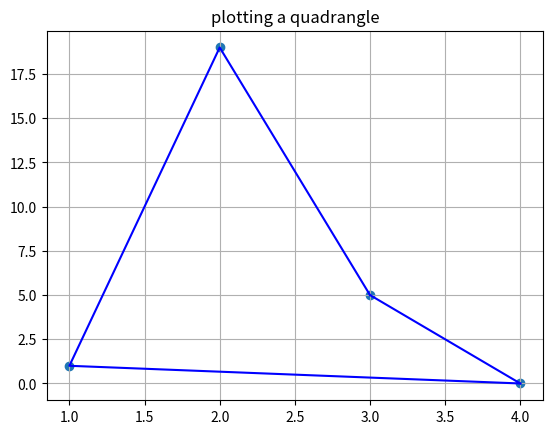

This chart was generated by the following Python code:

from abc import abstractmethod
import matplotlib.pyplot as plt
import math

# constants
MARKER_SIZE = 20  # points size when plotting
LINES_MARKER = "b-"       # lines shape and color when plotting


def get_vector_elements(cordi_vector):
    elements = ()
    for curr_cordi in cordi_vector:
        elements = elements + (curr_cordi,)
    return elements

class Shape:
    @abstractmethod
    def area(self):
        pass

    @abstractmethod
    def circumference(self):
        pass

    @abstractmethod
    def draw(self):
        pass

    @staticmethod
    def calc_points_distance(point1, point2):
        return math.sqrt(math.pow(point1[0] - point2[0], 2) + math.pow(point1[1] - point2[1], 2))

    @staticmethod
    def calc_area_triangular(points_x, points_y):
        x1, x2, x3 = get_vector_elements(points_x)
        y1, y2, y3 = get_vector_elements(points_y)
        return (1/2) * abs(x1*(y2 - y3) + x2*(y3 - y1) + x3*(y1 - y2))

    @staticmethod
    def calc_circumference_triangular(points_x, points_y):
        x1, x2, x3 = get_vector_elements(points_x)
        y1, y2, y3 = get_vector_elements(points_y)
        return Shape.calc_points_distance((x1, y1), (x2, y2)) + \
            Shape.calc_points_distance((x1, y1), (x3, y3)) + \
            Shape.calc_points_distance((x2, y2), (x3, y3))

class Point_and_line(Shape):
    def __init__(self, points_x, points_y):
        self.points_x = points_x
        self.points_y = points_y

    def area(self):
        return 0

    def circumference(self):
        return 0

    def draw(self):
        Shape.abc(self.points_x, )
        plt.figure()
        plt.plot(self.points_x, self.points_y, LINES_MARKER, markersize=MARKER_SIZE)
        plt.scatter(self.points_x, self.points_y)
        plt.title("plotting a line")
        plt.grid("show")
        plt.show()


class Triangular(Shape):
    def __init__(self, points_x, points_y):
        self.points_x = points_x
        self.points_y = points_y

    def area(self):
        return self.calc_area_triangular(self.points_x, self.points_y)

    def circumference(self):
        return self.calc_circumference_triangular(self.points_x, self.points_y)

    def draw(self):
        plt.figure()
        plt.plot([self.points_x[0], self.points_x[-1]], [self.points_y[0], self.points_y[-1]], LINES_MARKER, markersize=MARKER_SIZE)
        plt.plot(self.points_x, self.points_y, LINES_MARKER, markersize=MARKER_SIZE)
        plt.scatter(self.points_x, self.points_y)
        plt.title("plotting a Triangular")
        plt.grid("show")
        plt.show()


class Quadrangle(Shape):
    def __init__(self, points_x, points_y):
        self.points_x = points_x
        self.points_y = points_y

    def sort_quadrangle_points(self):
        # x1, x2, x3, x4 = points_x
        # y1, y2, y3, y4 = points_y
        zipped_xy = tuple(zip(self.points_x, self.points_y))
        points_xy = sorted(zipped_xy, key=(lambda pair: pair[1]))
        x_sorted = [x for x, y in points_xy]
        y_sorted = [y for x, y in points_xy]

        # switch point 3 and 4
        temp_save = x_sorted[2]
        x_sorted[2] = x_sorted[3]
        x_sorted[3] = temp_save

        temp_save = y_sorted[2]
        y_sorted[2] = y_sorted[3]
        y_sorted[3] = temp_save

        return tuple(zip(x_sorted, y_sorted))
        # res = list(zip(*return_value))

    def area(self):
        points_x, points_y = list(zip(*self.sort_quadrangle_points()))  # sort the points!
        x1, x2, x3, x4 = points_x
        y1, y2, y3, y4 = points_y
        return Shape.calc_area_triangular([x1, x2, x3], [y1, y2, y3]) \
            + Shape.calc_area_triangular([x1, x3, x4], [y1, y3, y4])

    def circumference(self):
        points_x, points_y = list(zip(*self.sort_quadrangle_points()))  # sort the points!
        x1, x2, x3, x4 = points_x
        y1, y2, y3, y4 = points_y
        return Shape.calc_circumference_triangular([x1, x2, x3], [y1, y2, y3]) \
            + Shape.calc_circumference_triangular([x1, x3, x4], [y1, y3, y4]) \
            - 2 * Shape.calc_points_distance([x1, y1], [x3, y3])

    def draw(self):
        points_x, points_y = list(zip(*self.sort_quadrangle_points()))  # sort the points!
        plt.figure()
        plt.plot([points_x[0], points_x[-1]], [points_y[0], points_y[-1]], LINES_MARKER, markersize=MARKER_SIZE)
        plt.plot(points_x, points_y, LINES_MARKER, markersize=MARKER_SIZE)
        plt.scatter(points_x, points_y)
        plt.title("plotting a quadrangle")
        plt.grid("show")
        plt.show()

if __name__ == '__main__':
    plt.close('all')
    # new_shape = Point_and_line(1, 2)
    # new_shape = Point_and_line((1, 2), (5, 6))
    # new_shape = Triangular((0, 0, 3), (0, 4, 0))

    new_shape = Quadrangle((3, 1, 2, 4), (5, 1, 19, 0))

    print(new_shape.area())
    print(new_shape.circumference())
    new_shape.draw()
